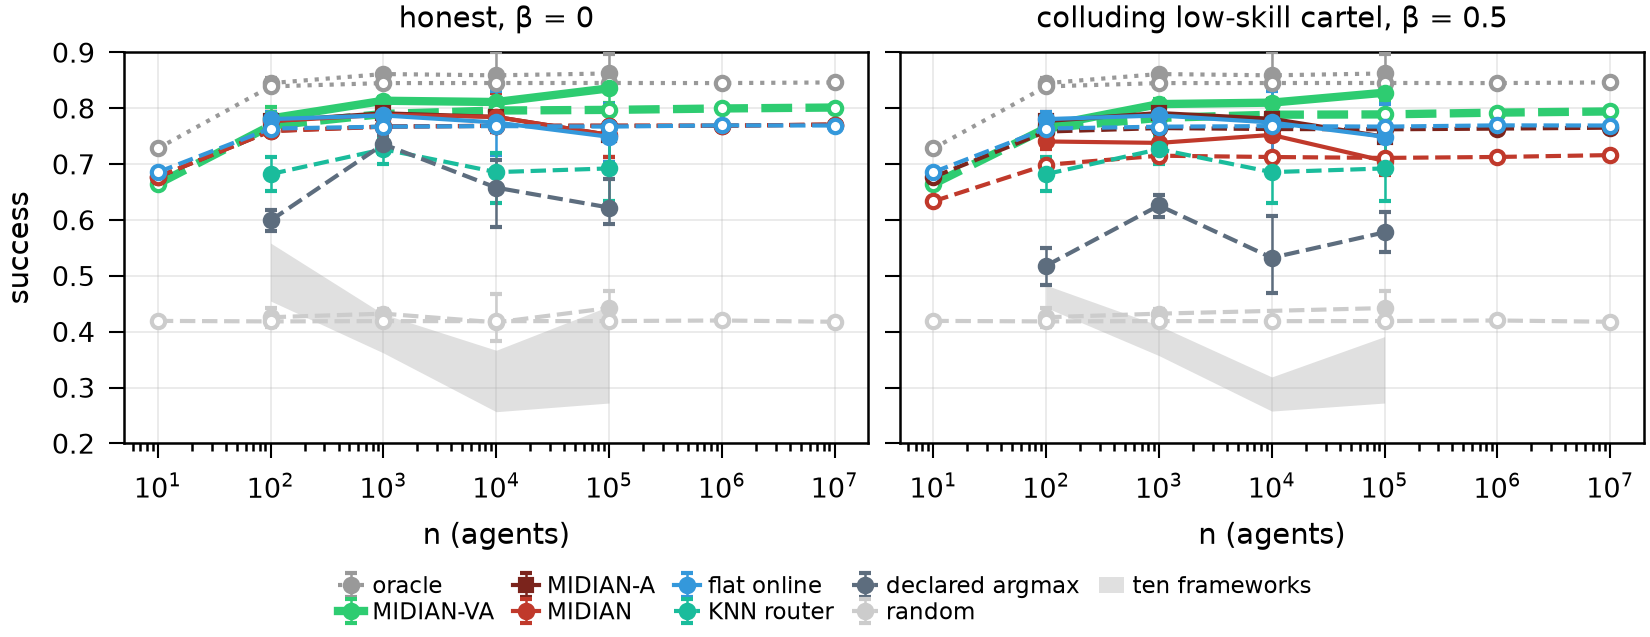

The table this chart was drawn from, first rows:
panel, series, n, source, mean, ci_lo, ci_hi, units, seeds, grid, all_shape_mean, note
honest, β = 0, oracle, 100, live, 0.8449, 0.8334, 0.8548, 10.0, 10.0, learned_n100, 0.7158, 
honest, β = 0, MIDIAN-VA, 100, live, 0.7816, 0.7582, 0.8019, 10.0, 10.0, learned_n100, 0.6615, 
honest, β = 0, MIDIAN-A, 100, live, 0.7771, 0.7604, 0.7941, 10.0, 10.0, learned_n100, 0.6559, 
honest, β = 0, MIDIAN, 100, live, 0.7768, 0.7599, 0.794, 10.0, 10.0, learned_n100, 0.6543, 
honest, β = 0, flat probe argmax (online), 100, live, 0.7805, 0.7661, 0.7931, 10.0, 10.0, learned_n100, 0.6614, 
honest, β = 0, RouterBench KNN router, 100, live, 0.6821, 0.6517, 0.712, 10.0, 10.0, learned_n100, 0.5871, 
honest, β = 0, declared argmax, 100, live, 0.5991, 0.5799, 0.6177, 10.0, 10.0, learned_n100, 0.6008, 
honest, β = 0, random, 100, live, 0.4258, 0.408, 0.4416, 10.0, 10.0, fw_live_n100, 0.3151, 
honest, β = 0, oracle, 1000, live, 0.8612, 0.8572, 0.8656, 10.0, 10.0, variants_f1+learned_f1+live_f1_n1000, 0.723, 
honest, β = 0, MIDIAN-VA, 1000, live, 0.8134, 0.8052, 0.8208, 10.0, 10.0, variants_f1+learned_f1+live_f1_n1000, 0.6837, 
honest, β = 0, MIDIAN-A, 1000, live, 0.7909, 0.7873, 0.7934, 10.0, 10.0, variants_f1+learned_f1+live_f1_n1000, 0.668, 
honest, β = 0, MIDIAN, 1000, live, 0.7883, 0.7838, 0.7922, 10.0, 10.0, variants_f1+learned_f1+live_f1_n1000, 0.6673, 
honest, β = 0, flat probe argmax (online), 1000, live, 0.7871, 0.7811, 0.7927, 10.0, 10.0, variants_f1+learned_f1+live_f1_n1000, 0.6673, 
honest, β = 0, RouterBench KNN router, 1000, live, 0.7266, 0.6993, 0.7489, 10.0, 10.0, variants_f1+learned_f1+live_f1_n1000, 0.6136, 
honest, β = 0, declared argmax, 1000, live, 0.7356, 0.7189, 0.7523, 5.0, 5.0, variants_f1+learned_f1+live_f1_n1000, 0.6558, 
honest, β = 0, random, 1000, live, 0.4322, 0.423, 0.4403, 10.0, 10.0, fw_live_n1000, 0.3145, 
honest, β = 0, oracle, 10000, live, 0.8589, 0.8167, 0.9, 3.0, 3.0, learned_n10k, , 
honest, β = 0, MIDIAN-VA, 10000, live, 0.8111, 0.7867, 0.8567, 3.0, 3.0, learned_n10k, , 
honest, β = 0, MIDIAN-A, 10000, live, 0.7844, 0.7567, 0.8267, 3.0, 3.0, learned_n10k, , 
honest, β = 0, MIDIAN, 10000, live, 0.7844, 0.7567, 0.8267, 3.0, 3.0, learned_n10k, , 
honest, β = 0, flat probe argmax (online), 10000, live, 0.7744, 0.7167, 0.83, 3.0, 3.0, learned_n10k, , 
honest, β = 0, RouterBench KNN router, 10000, live, 0.6856, 0.63, 0.72, 3.0, 3.0, learned_n10k, , 
honest, β = 0, declared argmax, 10000, live, 0.6578, 0.5867, 0.7067, 3.0, 3.0, learned_n10k, , 
honest, β = 0, random, 10000, live, 0.4167, 0.3833, 0.4667, 3.0, 3.0, live_n10k_v2, , 
honest, β = 0, oracle, 100000, live, 0.8622, 0.83, 0.8967, 3.0, 3.0, live_n100k, , 
honest, β = 0, MIDIAN-VA, 100000, live, 0.8356, 0.81, 0.8567, 3.0, 3.0, live_n100k, , 
honest, β = 0, MIDIAN-A, 100000, live, 0.7522, 0.7133, 0.79, 3.0, 3.0, live_n100k, , 
honest, β = 0, MIDIAN, 100000, live, 0.7522, 0.7133, 0.79, 3.0, 3.0, live_n100k, , 
honest, β = 0, flat probe argmax (online), 100000, live, 0.7489, 0.7033, 0.8067, 3.0, 3.0, live_n100k, , 
honest, β = 0, RouterBench KNN router, 100000, live, 0.6922, 0.6333, 0.7567, 3.0, 3.0, live_n100k, , 
honest, β = 0, declared argmax, 100000, live, 0.6222, 0.5933, 0.6733, 3.0, 3.0, live_n100k, , 
honest, β = 0, random, 100000, live, 0.4422, 0.42, 0.4733, 3.0, 3.0, live_n100k, , 
honest, β = 0, oracle, 1000, sim, 0.845, 0.8443, 0.8458, 1000, 1000, bernoulli_scale_v5, , 
honest, β = 0, oracle, 1000000, sim, 0.845, 0.8435, 0.8466, 200.0, 200.0, bernoulli_scale_v5, , 
honest, β = 0, oracle, 10, sim, 0.728, 0.7255, 0.7306, 1000, 1000, bernoulli_scale_v5, , 
honest, β = 0, oracle, 10000, sim, 0.8451, 0.8444, 0.8459, 1000, 1000, bernoulli_scale_v5, , 
honest, β = 0, oracle, 10000000, sim, 0.8462, 0.8441, 0.8483, 100.0, 100.0, bernoulli_scale_v5, , 
honest, β = 0, oracle, 100, sim, 0.839, 0.8381, 0.8399, 1000, 1000, bernoulli_scale_v5, , 
honest, β = 0, oracle, 100000, sim, 0.8452, 0.8442, 0.8462, 500.0, 500.0, bernoulli_scale_v5, , 
honest, β = 0, MIDIAN-VA, 1000, sim, 0.7898, 0.7888, 0.7908, 1000, 1000, bernoulli_scale_v5, , 
honest, β = 0, MIDIAN-VA, 1000000, sim, 0.7996, 0.7977, 0.8015, 200.0, 200.0, bernoulli_scale_v5, , 
honest, β = 0, MIDIAN-VA, 10, sim, 0.6644, 0.6616, 0.6674, 1000, 1000, bernoulli_scale_v5, , 
honest, β = 0, MIDIAN-VA, 10000, sim, 0.7959, 0.7949, 0.7968, 1000, 1000, bernoulli_scale_v5, , 
honest, β = 0, MIDIAN-VA, 10000000, sim, 0.8013, 0.7984, 0.8042, 100.0, 100.0, bernoulli_scale_v5, , 
honest, β = 0, MIDIAN-VA, 100, sim, 0.7688, 0.7672, 0.7704, 1000, 1000, bernoulli_scale_v5, , 
honest, β = 0, MIDIAN-VA, 100000, sim, 0.797, 0.7956, 0.7984, 500.0, 500.0, bernoulli_scale_v5, , 
honest, β = 0, MIDIAN-A, 1000, sim, 0.7673, 0.7663, 0.7683, 1000, 1000, bernoulli_scale_v5, , 
honest, β = 0, MIDIAN-A, 1000000, sim, 0.7687, 0.766, 0.7711, 200.0, 200.0, bernoulli_scale_v5, , 
honest, β = 0, MIDIAN-A, 10, sim, 0.6768, 0.6739, 0.6798, 1000, 1000, bernoulli_scale_v5, , 
honest, β = 0, MIDIAN-A, 10000, sim, 0.7685, 0.7676, 0.7695, 1000, 1000, bernoulli_scale_v5, , 
honest, β = 0, MIDIAN-A, 10000000, sim, 0.7708, 0.7676, 0.7742, 100.0, 100.0, bernoulli_scale_v5, , 
honest, β = 0, MIDIAN-A, 100, sim, 0.7592, 0.7578, 0.7607, 1000, 1000, bernoulli_scale_v5, , 
honest, β = 0, MIDIAN-A, 100000, sim, 0.7687, 0.7673, 0.7701, 500.0, 500.0, bernoulli_scale_v5, , 
honest, β = 0, MIDIAN, 1000, sim, 0.7669, 0.7659, 0.7679, 1000, 1000, bernoulli_scale_v5, , 
honest, β = 0, MIDIAN, 1000000, sim, 0.7687, 0.766, 0.7711, 200.0, 200.0, bernoulli_scale_v5, , 
honest, β = 0, MIDIAN, 10, sim, 0.677, 0.6742, 0.68, 1000, 1000, bernoulli_scale_v5, , 
honest, β = 0, MIDIAN, 10000, sim, 0.7685, 0.7676, 0.7695, 1000, 1000, bernoulli_scale_v5, , 
honest, β = 0, MIDIAN, 10000000, sim, 0.7708, 0.7676, 0.7742, 100.0, 100.0, bernoulli_scale_v5, , 
honest, β = 0, MIDIAN, 100, sim, 0.759, 0.7576, 0.7605, 1000, 1000, bernoulli_scale_v5, , 
honest, β = 0, MIDIAN, 100000, sim, 0.7687, 0.7673, 0.7701, 500.0, 500.0, bernoulli_scale_v5, , 
... 107 more rows
